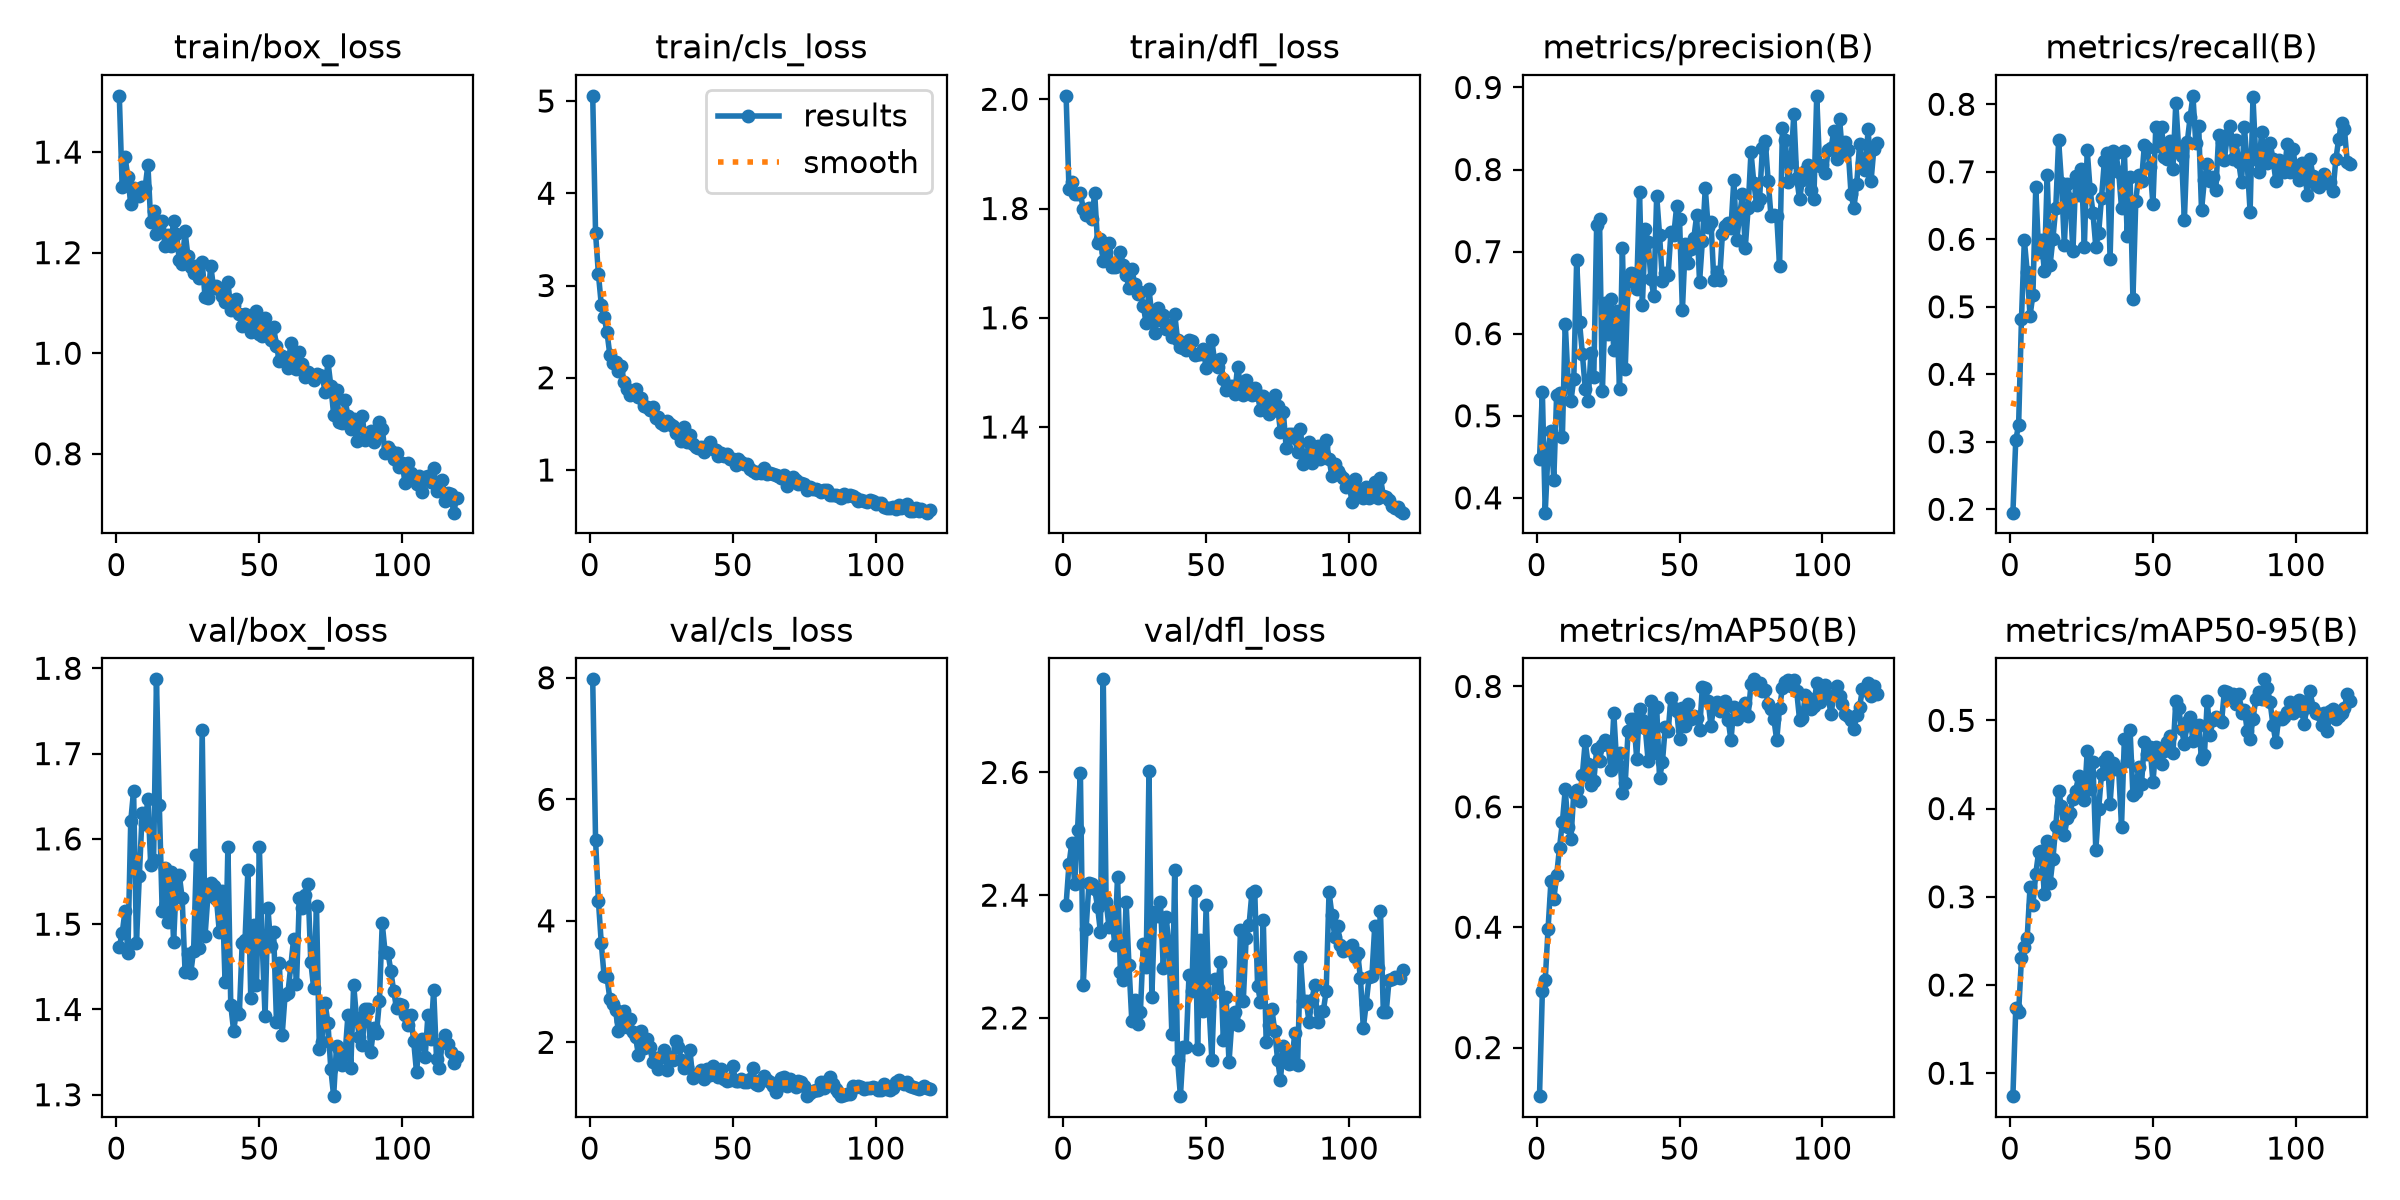

Source data for this figure (header and first rows):
epoch, time, train/box_loss, train/cls_loss, train/dfl_loss, metrics/precision(B), metrics/recall(B), metrics/mAP50(B), metrics/mAP50-95(B), val/box_loss, val/cls_loss, val/dfl_loss, lr/pg0, lr/pg1, lr/pg2
1, 344.3, 1.512, 5.056, 2.006, 0.447, 0.195, 0.1193, 0.07402, 1.474, 7.974, 2.385, 7.89744e-05, 7.89744e-05, 7.89744e-05
2, 680.9, 1.33, 3.567, 1.837, 0.5287, 0.3026, 0.2945, 0.1736, 1.489, 5.331, 2.45, 0.000159, 0.000159, 0.000159
3, 1052, 1.39, 3.123, 1.848, 0.382, 0.325, 0.3117, 0.1693, 1.516, 4.326, 2.486, 0.0002389, 0.0002389, 0.0002389
4, 1433, 1.351, 2.793, 1.827, 0.4577, 0.4826, 0.3977, 0.2309, 1.466, 3.632, 2.418, 0.0003187, 0.0003187, 0.0003187
5, 1820, 1.296, 2.656, 1.826, 0.4814, 0.599, 0.476, 0.2429, 1.621, 3.087, 2.506, 0.0003983, 0.0003983, 0.0003983
6, 2184, 1.328, 2.495, 1.828, 0.4223, 0.5521, 0.4466, 0.2537, 1.656, 3.073, 2.6, 0.0003989, 0.0003989, 0.0003989
7, 2672, 1.324, 2.248, 1.799, 0.5258, 0.4868, 0.486, 0.3115, 1.478, 2.716, 2.254, 0.0003984, 0.0003984, 0.0003984
8, 2908, 1.313, 2.163, 1.788, 0.5275, 0.5179, 0.5321, 0.291, 1.556, 2.629, 2.346, 0.0003979, 0.0003979, 0.0003979
9, 3151, 1.33, 2.171, 1.8, 0.474, 0.6768, 0.5742, 0.326, 1.63, 2.526, 2.42, 0.0003972, 0.0003972, 0.0003972
10, 3417, 1.328, 2.07, 1.781, 0.6123, 0.581, 0.6288, 0.3507, 1.618, 2.181, 2.419, 0.0003965, 0.0003965, 0.0003965
11, 3999, 1.375, 2.128, 1.828, 0.5432, 0.599, 0.567, 0.3521, 1.647, 2.344, 2.41, 0.0003957, 0.0003957, 0.0003957
12, 4698, 1.261, 1.952, 1.737, 0.518, 0.5531, 0.5471, 0.3027, 1.569, 2.511, 2.381, 0.0003948, 0.0003948, 0.0003948
13, 4937, 1.282, 1.882, 1.745, 0.5453, 0.6952, 0.623, 0.3638, 1.576, 2.257, 2.34, 0.0003938, 0.0003938, 0.0003938
14, 5199, 1.238, 1.81, 1.704, 0.6894, 0.5615, 0.6273, 0.3153, 1.787, 2.383, 2.752, 0.0003927, 0.0003927, 0.0003927
15, 5465, 1.25, 1.848, 1.721, 0.6139, 0.6008, 0.6097, 0.343, 1.639, 2.176, 2.389, 0.0003915, 0.0003915, 0.0003915
16, 5727, 1.263, 1.878, 1.737, 0.5757, 0.6467, 0.6533, 0.3803, 1.516, 2.09, 2.349, 0.0003903, 0.0003903, 0.0003903
17, 6036, 1.212, 1.796, 1.694, 0.533, 0.7464, 0.7087, 0.4195, 1.566, 1.788, 2.372, 0.000389, 0.000389, 0.000389
18, 6375, 1.234, 1.785, 1.693, 0.5185, 0.6839, 0.6708, 0.4032, 1.503, 2.186, 2.319, 0.0003876, 0.0003876, 0.0003876
19, 6725, 1.214, 1.697, 1.695, 0.5765, 0.5922, 0.6367, 0.3699, 1.561, 1.911, 2.43, 0.0003861, 0.0003861, 0.0003861
20, 6982, 1.264, 1.688, 1.72, 0.5478, 0.6826, 0.643, 0.3891, 1.479, 2.058, 2.275, 0.0003845, 0.0003845, 0.0003845
21, 7248, 1.238, 1.649, 1.697, 0.7329, 0.6598, 0.6955, 0.3951, 1.553, 1.927, 2.262, 0.0003829, 0.0003829, 0.0003829
22, 7540, 1.185, 1.681, 1.678, 0.7393, 0.5823, 0.6766, 0.4112, 1.558, 1.669, 2.389, 0.0003812, 0.0003812, 0.0003812
23, 7815, 1.178, 1.562, 1.655, 0.5296, 0.6931, 0.7021, 0.42, 1.53, 1.739, 2.286, 0.0003794, 0.0003794, 0.0003794
24, 8092, 1.242, 1.577, 1.689, 0.6376, 0.6659, 0.7115, 0.437, 1.444, 1.563, 2.194, 0.0003775, 0.0003775, 0.0003775
25, 8409, 1.193, 1.508, 1.663, 0.5996, 0.7041, 0.7039, 0.4271, 1.465, 1.752, 2.229, 0.0003755, 0.0003755, 0.0003755
26, 13563, 1.172, 1.483, 1.643, 0.6426, 0.5884, 0.6618, 0.4096, 1.443, 1.866, 2.19, 0.0003735, 0.0003735, 0.0003735
27, 15436, 1.159, 1.532, 1.647, 0.5802, 0.7317, 0.7553, 0.4653, 1.469, 1.548, 2.21, 0.0003714, 0.0003714, 0.0003714
28, 19789, 1.173, 1.504, 1.622, 0.6274, 0.6745, 0.6726, 0.4225, 1.581, 1.754, 2.32, 0.0003692, 0.0003692, 0.0003692
29, 20072, 1.15, 1.474, 1.59, 0.5329, 0.6394, 0.6897, 0.4532, 1.472, 1.706, 2.284, 0.0003669, 0.0003669, 0.0003669
30, 20416, 1.181, 1.405, 1.653, 0.7049, 0.589, 0.6233, 0.353, 1.728, 2.014, 2.602, 0.0003646, 0.0003646, 0.0003646
31, 20686, 1.112, 1.426, 1.604, 0.5573, 0.609, 0.6397, 0.3993, 1.486, 1.924, 2.235, 0.0003622, 0.0003622, 0.0003622
32, 21148, 1.109, 1.317, 1.572, 0.664, 0.6613, 0.7254, 0.4387, 1.533, 1.714, 2.373, 0.0003597, 0.0003597, 0.0003597
33, 21434, 1.174, 1.465, 1.618, 0.6733, 0.7154, 0.7467, 0.4536, 1.549, 1.576, 2.367, 0.0003572, 0.0003572, 0.0003572
34, 21731, 1.129, 1.299, 1.597, 0.6729, 0.7277, 0.7467, 0.4583, 1.544, 1.59, 2.388, 0.0003546, 0.0003546, 0.0003546
35, 22042, 1.134, 1.382, 1.605, 0.6539, 0.5714, 0.6801, 0.4055, 1.529, 1.873, 2.282, 0.0003519, 0.0003519, 0.0003519
36, 22324, 1.127, 1.282, 1.579, 0.7729, 0.7314, 0.7619, 0.4512, 1.491, 1.417, 2.364, 0.0003491, 0.0003491, 0.0003491
37, 22601, 1.113, 1.25, 1.586, 0.6348, 0.728, 0.7443, 0.4451, 1.539, 1.468, 2.319, 0.0003463, 0.0003463, 0.0003463
38, 22870, 1.102, 1.235, 1.564, 0.7272, 0.7001, 0.7315, 0.4447, 1.432, 1.479, 2.174, 0.0003435, 0.0003435, 0.0003435
39, 23148, 1.142, 1.252, 1.608, 0.7116, 0.6468, 0.6764, 0.3796, 1.591, 1.545, 2.441, 0.0003405, 0.0003405, 0.0003405
40, 23482, 1.086, 1.194, 1.559, 0.6663, 0.7306, 0.7759, 0.4791, 1.405, 1.39, 2.132, 0.0003375, 0.0003375, 0.0003375
41, 23897, 1.096, 1.255, 1.546, 0.6462, 0.6047, 0.6887, 0.4537, 1.375, 1.569, 2.073, 0.0003345, 0.0003345, 0.0003345
42, 24198, 1.108, 1.307, 1.546, 0.768, 0.6917, 0.7657, 0.4889, 1.398, 1.456, 2.152, 0.0003314, 0.0003314, 0.0003314
43, 24492, 1.078, 1.23, 1.541, 0.7207, 0.5115, 0.6474, 0.4158, 1.395, 1.606, 2.153, 0.0003282, 0.0003282, 0.0003282
44, 24792, 1.055, 1.219, 1.56, 0.6646, 0.6573, 0.6739, 0.4187, 1.478, 1.558, 2.269, 0.000325, 0.000325, 0.000325
45, 25084, 1.077, 1.154, 1.557, 0.6739, 0.6951, 0.732, 0.4475, 1.482, 1.428, 2.244, 0.0003217, 0.0003217, 0.0003217
46, 25378, 1.07, 1.182, 1.531, 0.6718, 0.6858, 0.7252, 0.4277, 1.564, 1.556, 2.407, 0.0003184, 0.0003184, 0.0003184
47, 25658, 1.042, 1.147, 1.535, 0.7239, 0.7397, 0.7807, 0.4752, 1.413, 1.399, 2.15, 0.000315, 0.000315, 0.000315
48, 25892, 1.063, 1.179, 1.533, 0.7207, 0.7356, 0.7647, 0.4617, 1.499, 1.37, 2.326, 0.0003116, 0.0003116, 0.0003116
49, 26132, 1.083, 1.117, 1.542, 0.7557, 0.7068, 0.7596, 0.4698, 1.429, 1.384, 2.211, 0.0003081, 0.0003081, 0.0003081
50, 26398, 1.039, 1.121, 1.508, 0.7397, 0.652, 0.7122, 0.4297, 1.591, 1.614, 2.384, 0.0003046, 0.0003046, 0.0003046
51, 26661, 1.034, 1.059, 1.526, 0.6283, 0.766, 0.7638, 0.4693, 1.478, 1.359, 2.219, 0.000301, 0.000301, 0.000301
52, 26924, 1.07, 1.124, 1.558, 0.7093, 0.7385, 0.7335, 0.4639, 1.392, 1.37, 2.132, 0.0002974, 0.0002974, 0.0002974
53, 27241, 1.036, 1.09, 1.519, 0.6864, 0.7665, 0.7715, 0.45, 1.519, 1.393, 2.264, 0.0002937, 0.0002937, 0.0002937
54, 27495, 1.026, 1.06, 1.509, 0.7034, 0.7223, 0.7462, 0.4657, 1.474, 1.341, 2.25, 0.00029, 0.00029, 0.00029
55, 27799, 1.051, 1.063, 1.525, 0.7167, 0.7186, 0.7511, 0.4753, 1.49, 1.347, 2.291, 0.0002863, 0.0002863, 0.0002863
56, 28056, 1.015, 1.014, 1.488, 0.7441, 0.7457, 0.7478, 0.4822, 1.385, 1.403, 2.165, 0.0002825, 0.0002825, 0.0002825
57, 28326, 0.9847, 0.9848, 1.468, 0.663, 0.7048, 0.727, 0.4631, 1.454, 1.57, 2.234, 0.0002787, 0.0002787, 0.0002787
58, 28667, 0.9941, 0.9656, 1.475, 0.7135, 0.8021, 0.7997, 0.5217, 1.371, 1.315, 2.128, 0.0002749, 0.0002749, 0.0002749
59, 28927, 0.9908, 0.9811, 1.476, 0.7773, 0.7344, 0.7969, 0.5141, 1.417, 1.297, 2.194, 0.000271, 0.000271, 0.000271
60, 30288, 0.9699, 0.9688, 1.46, 0.7303, 0.7233, 0.7761, 0.4897, 1.42, 1.376, 2.209, 0.0002671, 0.0002671, 0.0002671
... 59 more rows
